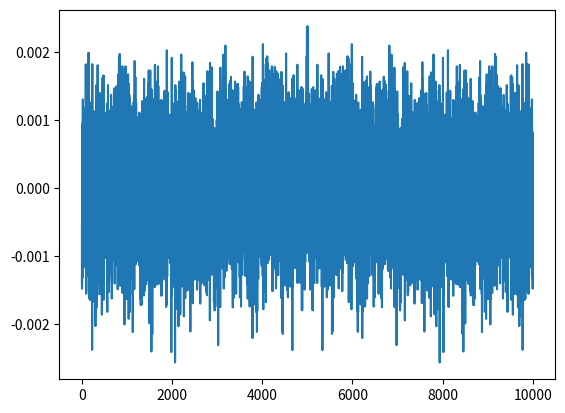
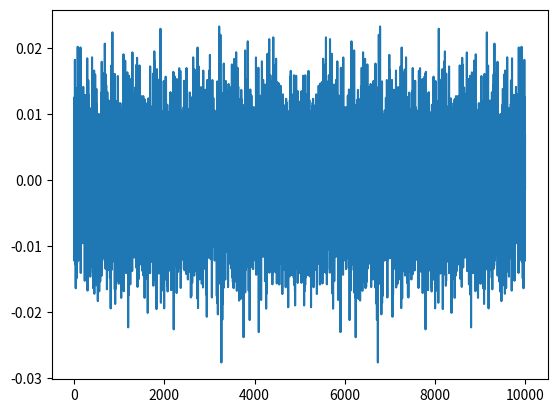

Write Python code to recreate these figures, in order.
import matplotlib.pyplot as plt
import numpy as np

Noise1 = np.random.normal(0, 0.1, 10000)
Noise2 = np.random.normal(0, 1, 10000)
FreqNoise1 = np.fft.ifft(Noise1, len(Noise1))
FreqNoise2 = np.fft.ifft(Noise2, len(Noise2))
plt.figure(1)
plt.plot(FreqNoise1)
plt.figure(2)
plt.plot(FreqNoise2)
plt.show()
